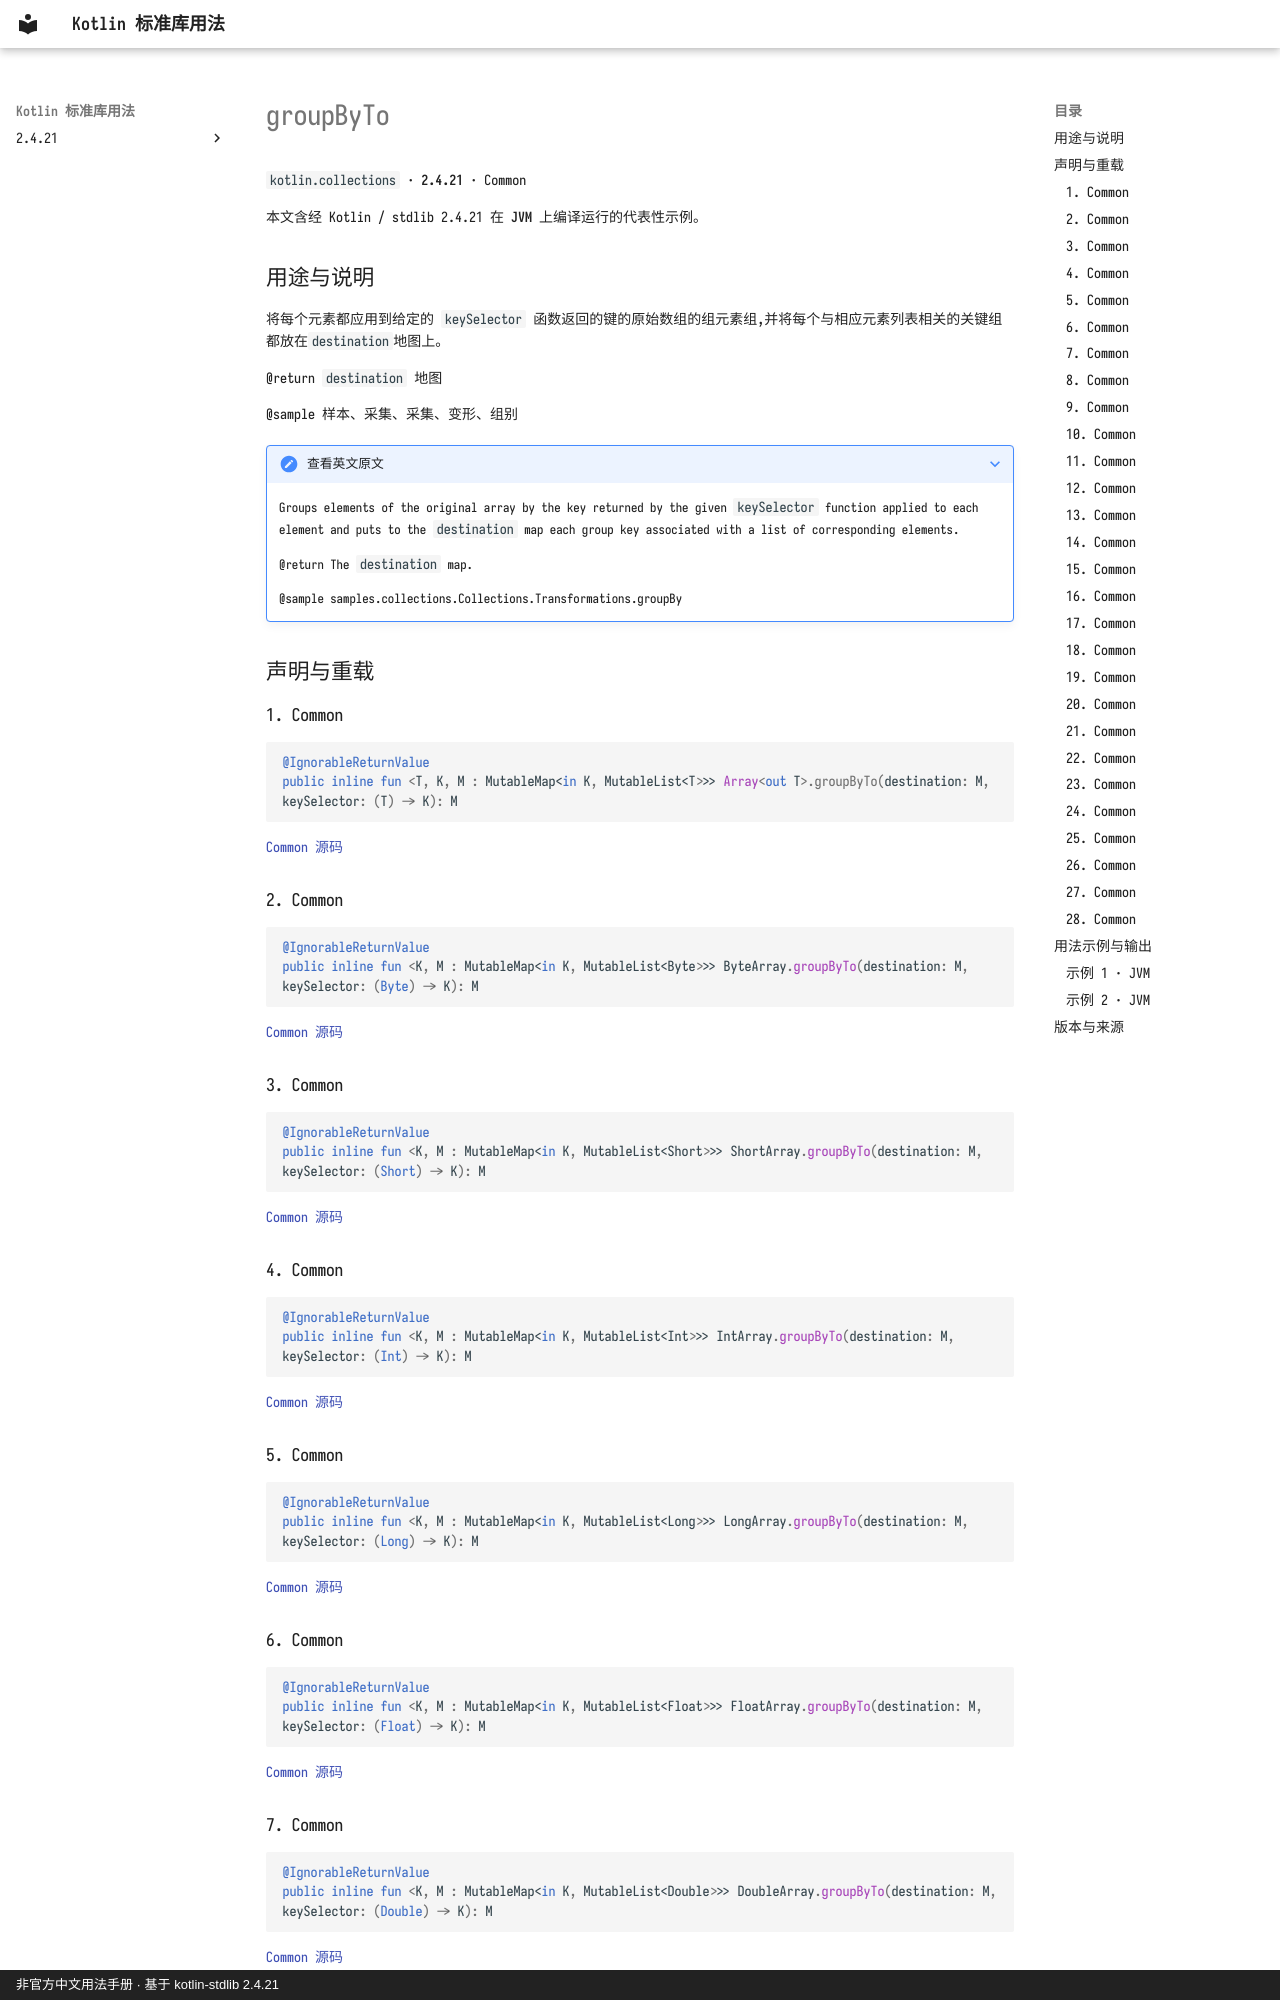

repository: oooooooko/kotlin-stdlib-docs · page: zh/api/kotlin.collections/groupbyto--72d66ad0/index.html · generator: mkdocs · copyright: 非官方中文用法手册 · 基于 kotlin-stdlib 2.4.21

# groupByTo

`kotlin.collections` · **2.4.21** · Common

本文含经 Kotlin / stdlib 2.4.21 在 **JVM** 上编译运行的代表性示例。

## 用途与说明

将每个元素都应用到给定的 `keySelector` 函数返回的键的原始数组的组元素组,并将每个与相应元素列表相关的关键组都放在`destination`地图上。

@return `destination` 地图

@sample 样本、采集、采集、变形、组别

??? note "查看英文原文"

    Groups elements of the original array by the key returned by the given `keySelector` function
    applied to each element and puts to the `destination` map each group key associated with a list of corresponding elements.
    
    @return The `destination` map.
    
    @sample samples.collections.Collections.Transformations.groupBy

## 声明与重载

### 1. Common

```kotlin
@IgnorableReturnValue
public inline fun <T, K, M : MutableMap<in K, MutableList<T>>> Array<out T>.groupByTo(destination: M, keySelector: (T) -> K): M
```

[Common 源码](https://github.com/JetBrains/kotlin/blob/v2.4.21/libraries/stdlib/common/src/generated/_Arrays.kt#L12496)

### 2. Common

```kotlin
@IgnorableReturnValue
public inline fun <K, M : MutableMap<in K, MutableList<Byte>>> ByteArray.groupByTo(destination: M, keySelector: (Byte) -> K): M
```

[Common 源码](https://github.com/JetBrains/kotlin/blob/v2.4.21/libraries/stdlib/common/src/generated/_Arrays.kt#L12514)

### 3. Common

```kotlin
@IgnorableReturnValue
public inline fun <K, M : MutableMap<in K, MutableList<Short>>> ShortArray.groupByTo(destination: M, keySelector: (Short) -> K): M
```

[Common 源码](https://github.com/JetBrains/kotlin/blob/v2.4.21/libraries/stdlib/common/src/generated/_Arrays.kt#L12532)

### 4. Common

```kotlin
@IgnorableReturnValue
public inline fun <K, M : MutableMap<in K, MutableList<Int>>> IntArray.groupByTo(destination: M, keySelector: (Int) -> K): M
```

[Common 源码](https://github.com/JetBrains/kotlin/blob/v2.4.21/libraries/stdlib/common/src/generated/_Arrays.kt#L12550)

### 5. Common

```kotlin
@IgnorableReturnValue
public inline fun <K, M : MutableMap<in K, MutableList<Long>>> LongArray.groupByTo(destination: M, keySelector: (Long) -> K): M
```

[Common 源码](https://github.com/JetBrains/kotlin/blob/v2.4.21/libraries/stdlib/common/src/generated/_Arrays.kt#L12568)

### 6. Common

```kotlin
@IgnorableReturnValue
public inline fun <K, M : MutableMap<in K, MutableList<Float>>> FloatArray.groupByTo(destination: M, keySelector: (Float) -> K): M
```

[Common 源码](https://github.com/JetBrains/kotlin/blob/v2.4.21/libraries/stdlib/common/src/generated/_Arrays.kt#L12586)

### 7. Common

```kotlin
@IgnorableReturnValue
public inline fun <K, M : MutableMap<in K, MutableList<Double>>> DoubleArray.groupByTo(destination: M, keySelector: (Double) -> K): M
```

[Common 源码](https://github.com/JetBrains/kotlin/blob/v2.4.21/libraries/stdlib/common/src/generated/_Arrays.kt#L12604)

### 8. Common

```kotlin
@IgnorableReturnValue
public inline fun <K, M : MutableMap<in K, MutableList<Boolean>>> BooleanArray.groupByTo(destination: M, keySelector: (Boolean) -> K): M
```

[Common 源码](https://github.com/JetBrains/kotlin/blob/v2.4.21/libraries/stdlib/common/src/generated/_Arrays.kt#L12622)
